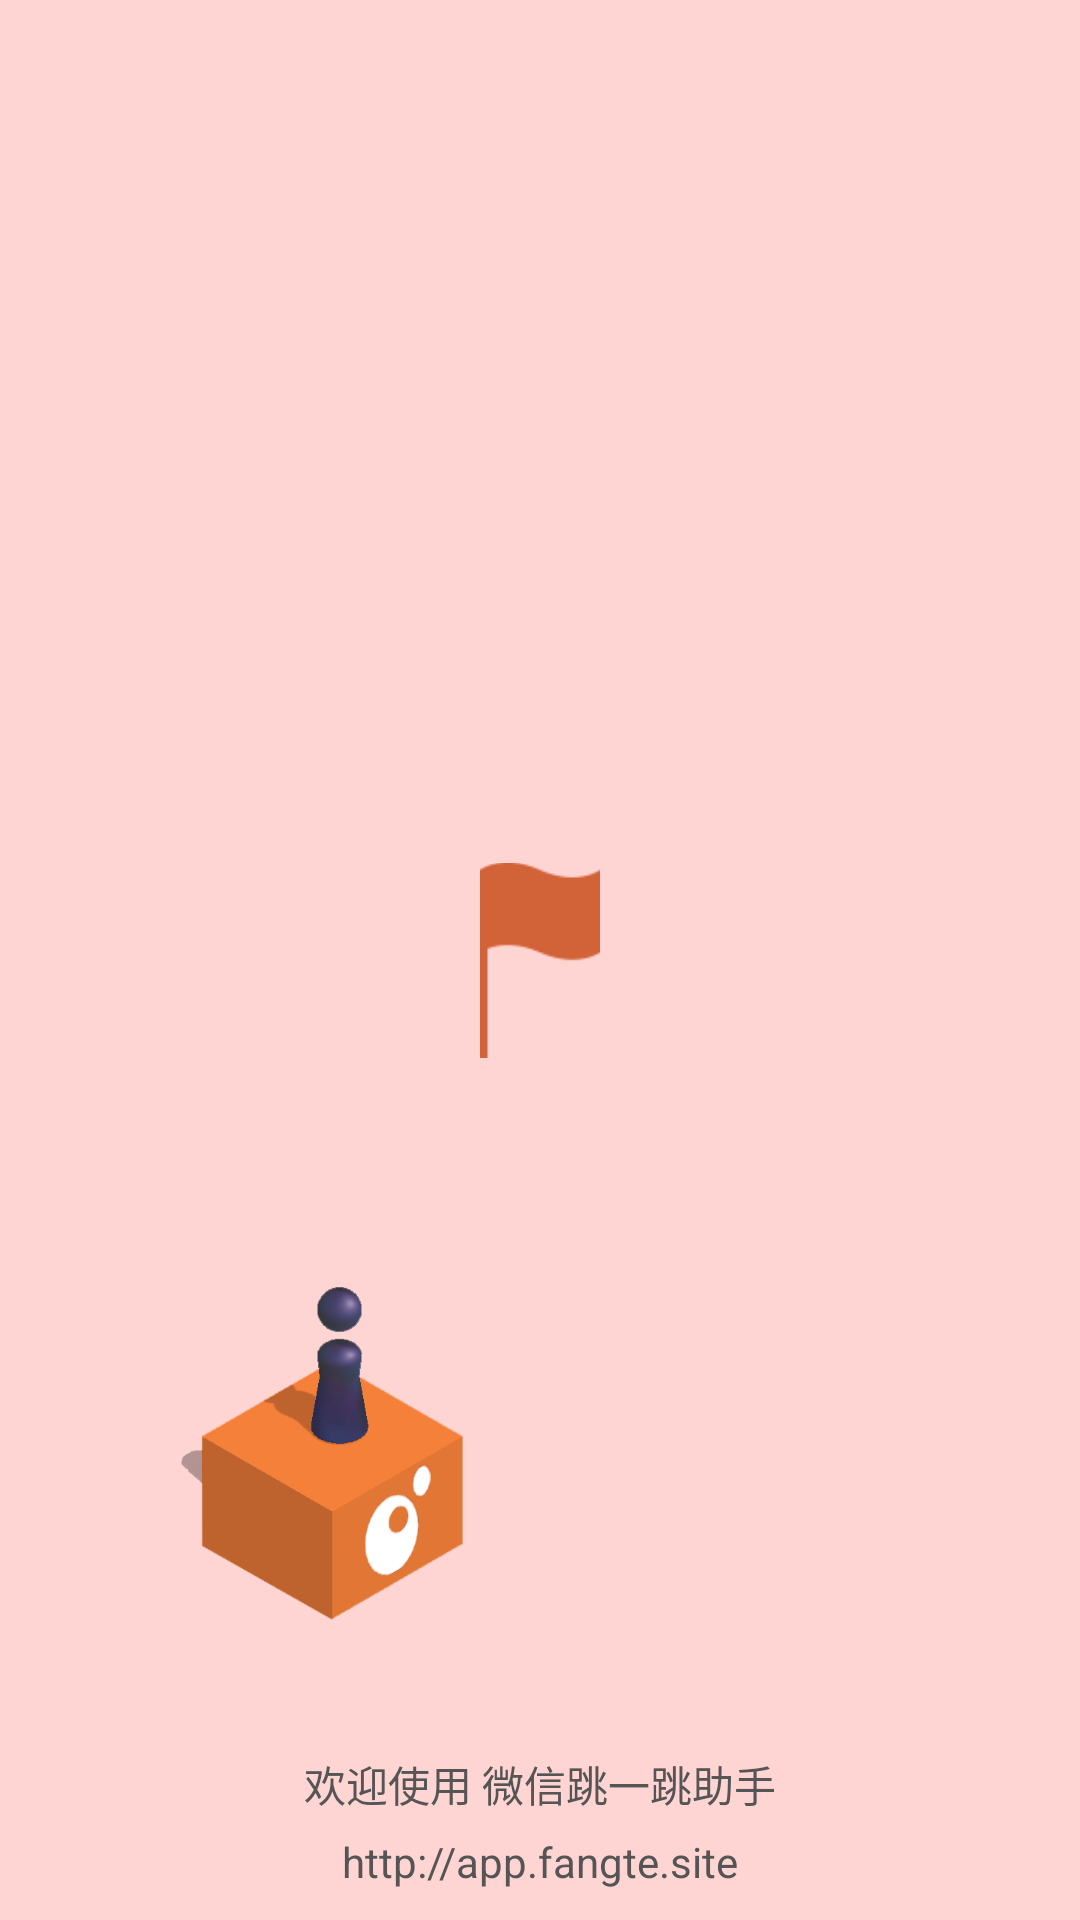

The Android layout XML behind this screen, and the referenced resources:
<!-- AndroidManifest.xml: application theme AppTheme -->
<!-- res/layout/activity_fullscreen.xml -->
<FrameLayout xmlns:android="http://schemas.android.com/apk/res/android"
    xmlns:tools="http://schemas.android.com/tools"
    android:layout_width="match_parent"
    android:layout_height="match_parent"
    android:background="#ffd5d3"
    android:id="@+id/fl_root"
    tools:context="site.fangte.app.jumpjumphelper.SplashActivity">
    <ImageView
        android:layout_gravity="center"
        android:src="@drawable/flag"
        android:layout_width="40dp"
        android:layout_height="70dp" />
    <ImageView
        android:layout_marginLeft="60dp"
        android:layout_marginBottom="100dp"
        android:layout_gravity="bottom"
        android:src="@mipmap/man"
        android:layout_width="wrap_content"
        android:layout_height="wrap_content" />
    <LinearLayout
        android:orientation="vertical"
        android:layout_width="match_parent"
        android:layout_height="match_parent">
        <FrameLayout
            android:id="@+id/fl_add"
            android:layout_weight="1"
            android:layout_width="match_parent"
            android:layout_height="0dp">

        </FrameLayout>
        <TextView
            android:gravity="center"
            android:textColor="#555"
            android:padding="6dp"
            android:text="欢迎使用 微信跳一跳助手"
            android:layout_width="match_parent"
            android:layout_height="wrap_content" />
        <TextView
            android:gravity="center"
            android:textColor="#555"
            android:paddingBottom="10dp"
            android:text="http://app.fangte.site"
            android:layout_width="match_parent"
            android:layout_height="wrap_content" />
    </LinearLayout>
</FrameLayout>
<!-- resources referenced by this layout -->
<resources>
  <!-- drawable flag: png bitmap (drawable, 3446 bytes) -->
  <!-- mipmap man: png bitmap (mipmap-xxxhdpi, 32281 bytes) -->
  <style name="AppTheme" parent="android:Theme.Holo.Light.DarkActionBar" />
</resources>
